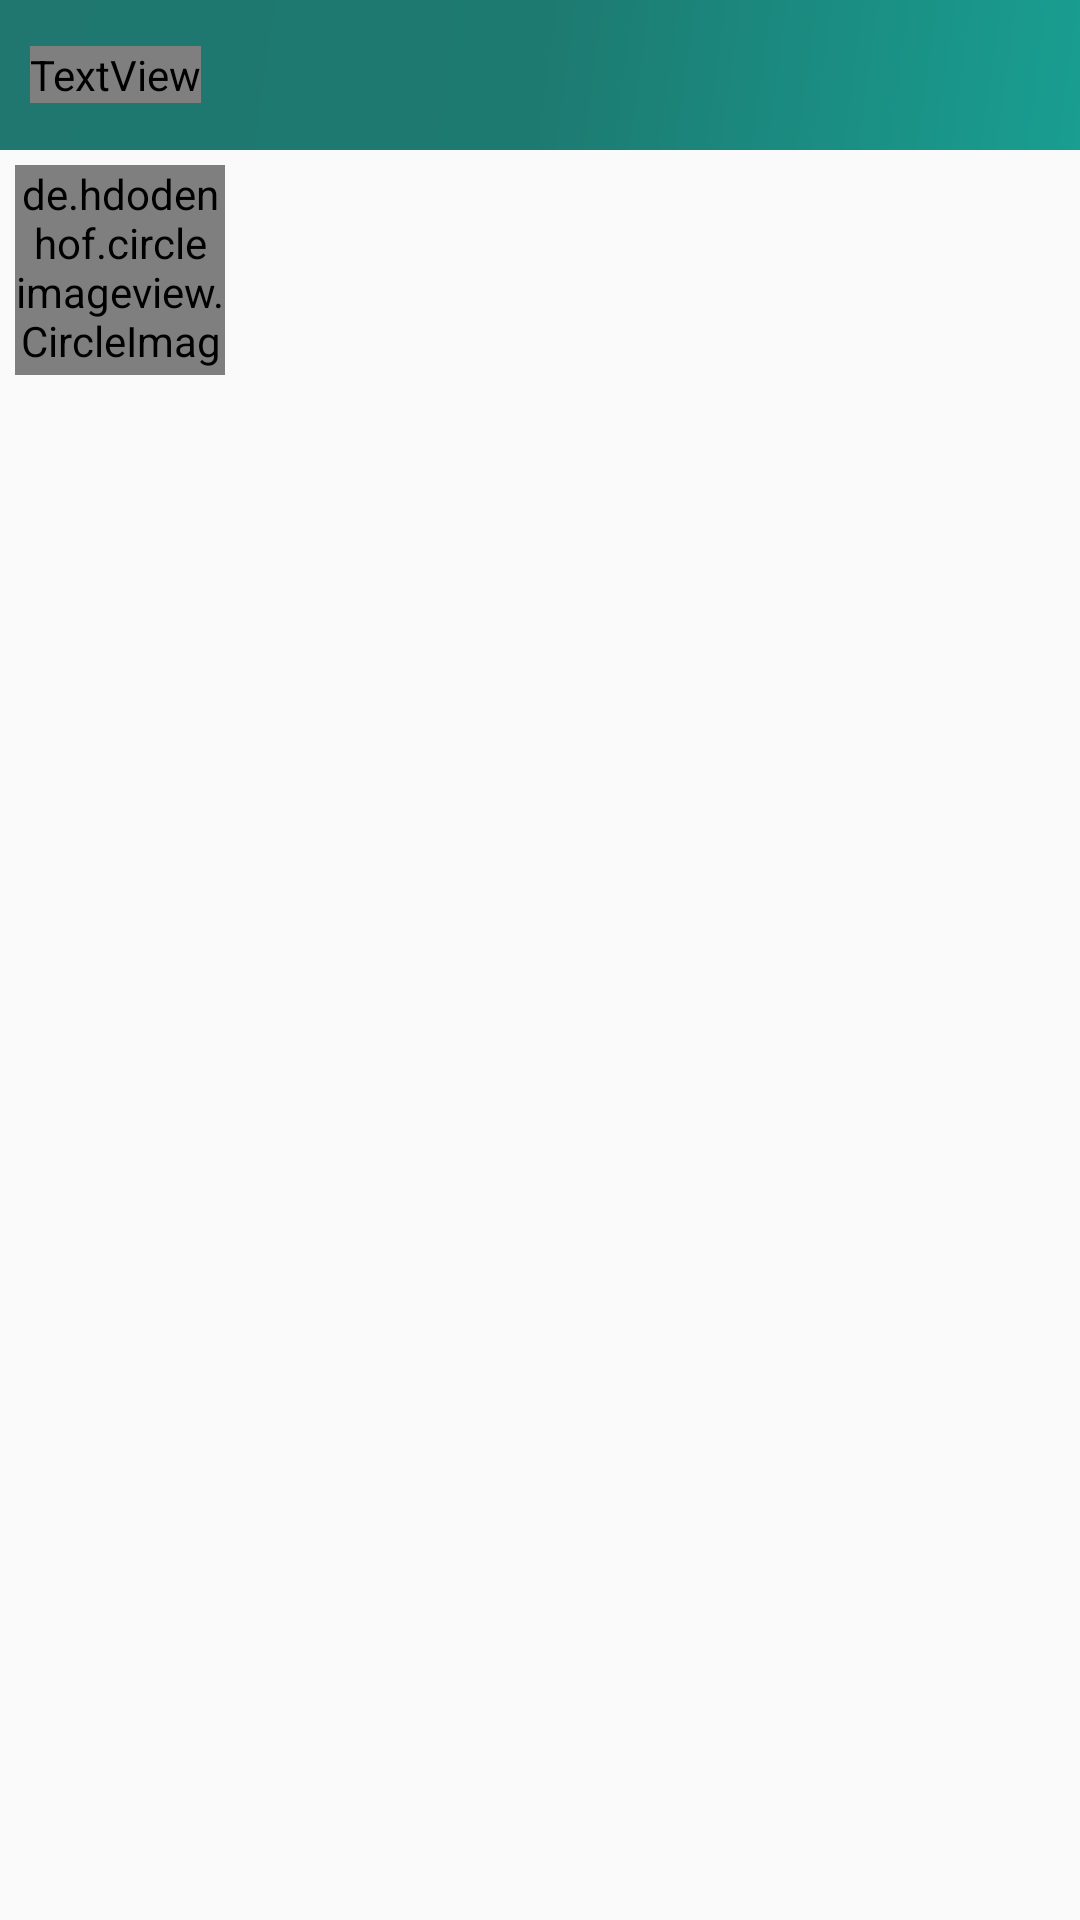

Reconstruct the res/layout file that produces this screen, plus the resources it refers to.
<!-- AndroidManifest.xml: application theme Theme.Instagram -->
<!-- res/layout/activity_user_post.xml -->
<?xml version="1.0" encoding="utf-8"?>
<RelativeLayout xmlns:android="http://schemas.android.com/apk/res/android"
    xmlns:app="http://schemas.android.com/apk/res-auto"
    xmlns:tools="http://schemas.android.com/tools"
    android:layout_width="match_parent"
    android:layout_height="match_parent"
    tools:context=".UserPost">

    <LinearLayout
        android:id="@+id/parentLayout"
        android:layout_width="match_parent"
        android:layout_height="match_parent"
        android:orientation="vertical">

        <LinearLayout
            android:layout_width="match_parent"
            android:layout_height="50dp"
            android:background="@drawable/gradient">

            <TextView
                android:layout_width="wrap_content"
                android:layout_height="wrap_content"
                android:layout_gravity="center_vertical"
                android:layout_marginLeft="10dp"
                android:fontFamily="@font/aclonica"
                android:text="ReachMe"
                android:textColor="@color/white"
                android:textSize="26dp"
                android:textStyle="bold" />

        </LinearLayout>


        <LinearLayout
            android:layout_width="match_parent"
            android:layout_height="wrap_content"
            android:orientation="horizontal">

            <de.hdodenhof.circleimageview.CircleImageView
                android:id="@+id/profileimage"
                android:layout_width="70dp"
                android:layout_height="70dp"
                android:layout_margin="5dp"/>

            <TextView
                android:id="@+id/username"
                android:layout_width="wrap_content"
                android:layout_height="wrap_content"
                android:textColor="@color/black"
                android:textSize="16sp"
                android:layout_gravity="center"
                android:textStyle="bold"/>
        </LinearLayout>

        <ImageView
            android:id="@+id/post"
            android:layout_width="match_parent"
            android:layout_height="300dp"
            android:layout_marginLeft="10dp"
            android:layout_marginRight="10dp"
            android:scaleType="centerCrop"/>

        <LinearLayout
            android:layout_width="match_parent"
            android:layout_height="wrap_content"
            android:orientation="horizontal"
            android:layout_margin="10dp">
            <TextView
                android:id="@+id/username1"
                android:layout_width="wrap_content"
                android:layout_height="wrap_content"
                android:textColor="@color/black"
                android:textSize="16sp"
                android:textStyle="bold"/>
            <TextView
                android:id="@+id/caption"
                android:layout_width="wrap_content"
                android:layout_height="wrap_content"
                android:textSize="16sp"
                android:textColor="@color/black"
                android:layout_marginLeft="10dp"/>

        </LinearLayout>
    </LinearLayout>
</RelativeLayout>
<!-- resources referenced by this layout -->
<resources>
  <color name="black">#FF000000</color>
  <color name="white">#FFFFFFFF</color>
  <!-- drawable gradient (drawable) -->
  <?xml version="1.0" encoding="utf-8"?>
  <shape xmlns:android="http://schemas.android.com/apk/res/android"
          android:shape="rectangle">
      <gradient
          android:startColor="#199E91"
          android:centerColor="#1D7A71"
          android:endColor="#20776F"
          android:angle="135">
      </gradient>
  </shape>
  <style name="Theme.Instagram" parent="Theme.AppCompat.Light.NoActionBar">
          
          <item name="colorPrimary">@color/purple_500</item>
          <item name="colorPrimaryDark">@color/status1</item>
          <item name="colorAccent">@color/teal_200</item>
          
      </style>
  <color name="purple_500">#FF6200EE</color>
  <color name="status1">#25837B</color>
  <color name="teal_200">#FF03DAC5</color>
</resources>
